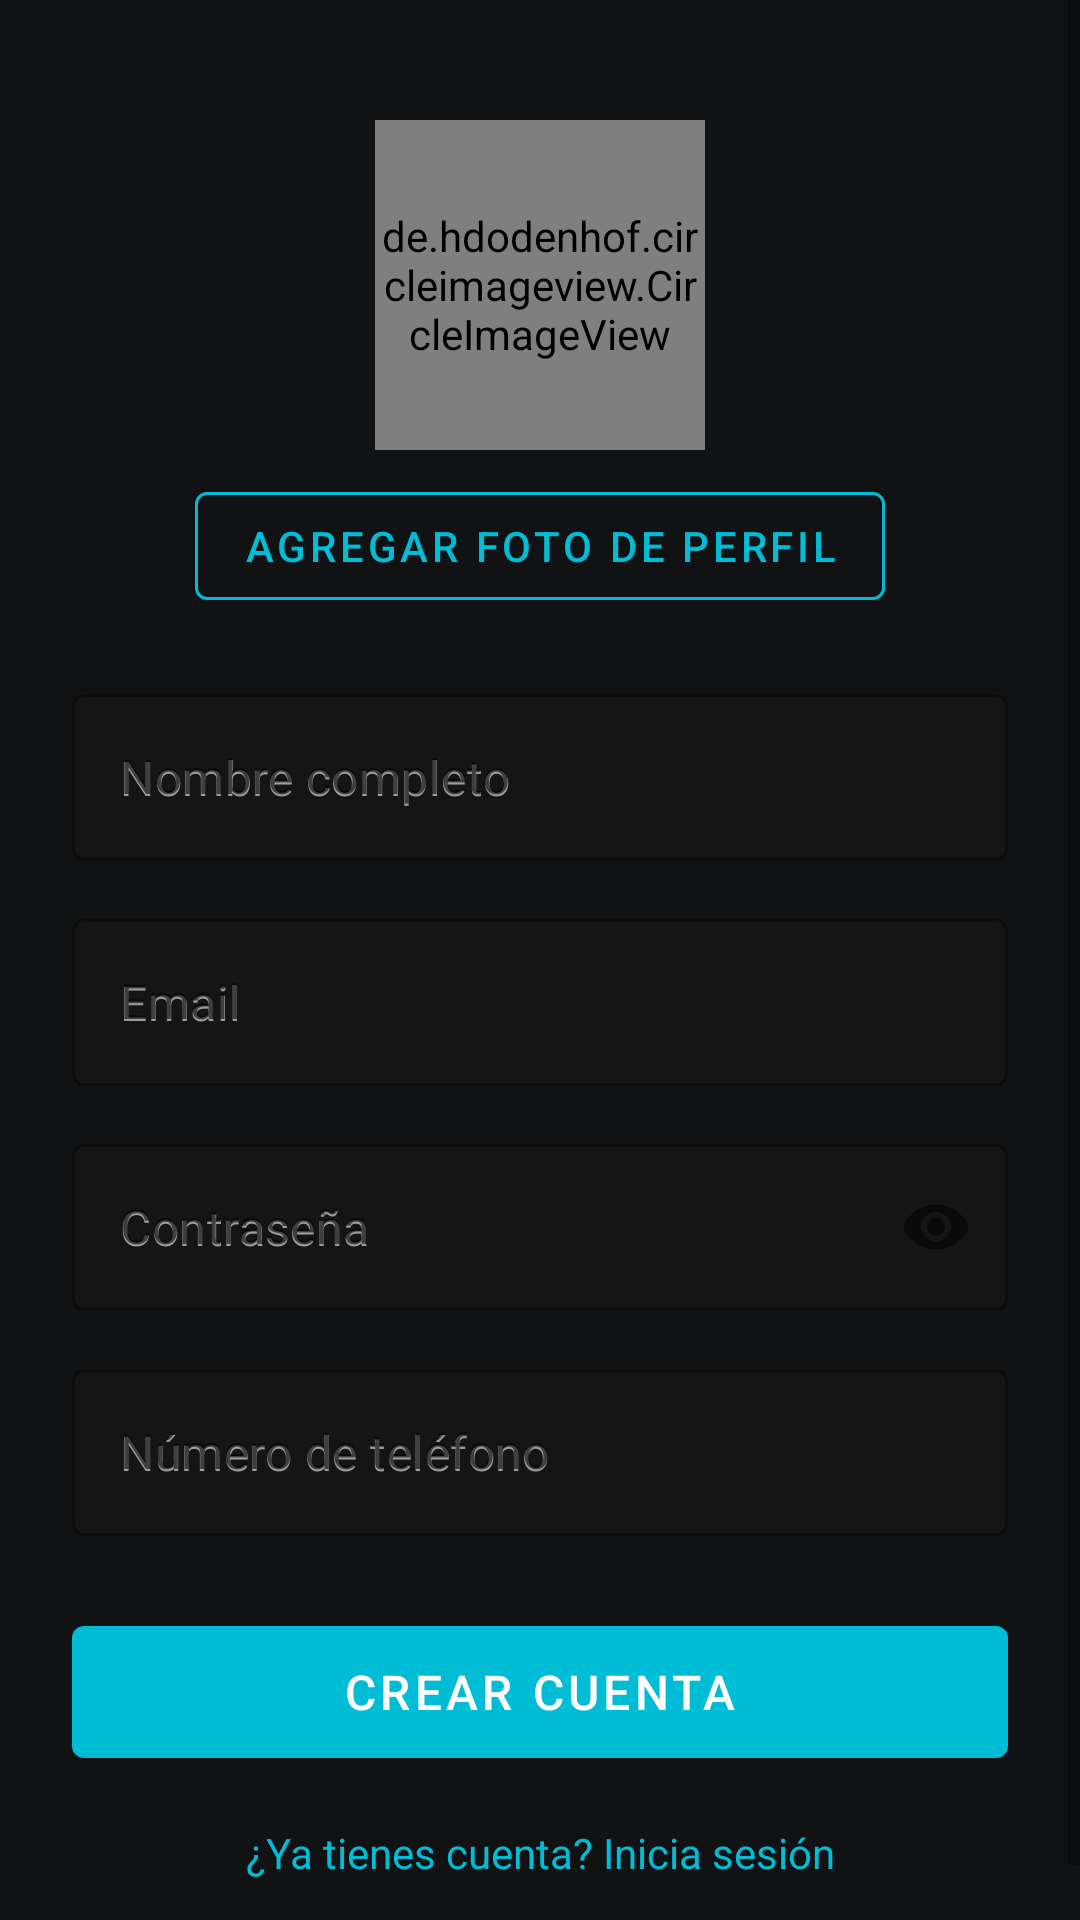

This screen was rendered from an Android layout file. Write that file and the resources it references.
<!-- AndroidManifest.xml: application theme Theme.Taller3 -->
<!-- res/layout/activity_register.xml -->
<?xml version="1.0" encoding="utf-8"?>
<ScrollView
    xmlns:android="http://schemas.android.com/apk/res/android"
    xmlns:app="http://schemas.android.com/apk/res-auto"
    android:layout_width="match_parent"
    android:layout_height="match_parent"
    android:fillViewport="true"
    android:background="@color/background_dark">

    <androidx.constraintlayout.widget.ConstraintLayout
        android:layout_width="match_parent"
        android:layout_height="wrap_content"
        android:padding="24dp">

        <de.hdodenhof.circleimageview.CircleImageView
            android:id="@+id/imgFotoPerfil"
            android:layout_width="110dp"
            android:layout_height="110dp"
            android:src="@drawable/ic_person_placeholder"
            app:civ_border_width="3dp"
            app:civ_border_color="@color/primary"
            app:layout_constraintTop_toTopOf="parent"
            app:layout_constraintStart_toStartOf="parent"
            app:layout_constraintEnd_toEndOf="parent"
            android:layout_marginTop="16dp"/>

        <com.google.android.material.button.MaterialButton
            android:id="@+id/btnFoto"
            style="@style/Widget.MaterialComponents.Button.OutlinedButton"
            android:layout_width="wrap_content"
            android:layout_height="wrap_content"
            android:text="@string/agregar_foto"
            app:strokeColor="@color/primary"
            android:textColor="@color/primary"
            app:layout_constraintTop_toBottomOf="@id/imgFotoPerfil"
            app:layout_constraintStart_toStartOf="parent"
            app:layout_constraintEnd_toEndOf="parent"
            android:layout_marginTop="8dp"/>

        <com.google.android.material.textfield.TextInputLayout
            android:id="@+id/tilNombre"
            style="@style/Widget.MaterialComponents.TextInputLayout.OutlinedBox"
            android:layout_width="0dp"
            android:layout_height="wrap_content"
            android:hint="@string/nombre"
            app:boxStrokeColor="@color/primary"
            app:hintTextColor="@color/primary"
            app:boxBackgroundColor="#151515"
            app:layout_constraintTop_toBottomOf="@id/btnFoto"
            app:layout_constraintStart_toStartOf="parent"
            app:layout_constraintEnd_toEndOf="parent"
            android:layout_marginTop="20dp">

            <com.google.android.material.textfield.TextInputEditText
                android:id="@+id/etNombre"
                android:layout_width="match_parent"
                android:layout_height="wrap_content"
                android:inputType="textPersonName"
                android:textColor="@android:color/white"
                android:textColorHint="#9E9E9E"
                android:hint="@string/nombre"/>
        </com.google.android.material.textfield.TextInputLayout>

        <com.google.android.material.textfield.TextInputLayout
            android:id="@+id/tilEmail"
            style="@style/Widget.MaterialComponents.TextInputLayout.OutlinedBox"
            android:layout_width="0dp"
            android:layout_height="wrap_content"
            android:hint="@string/email"
            app:boxStrokeColor="@color/primary"
            app:hintTextColor="@color/primary"
            app:boxBackgroundColor="#151515"
            app:layout_constraintTop_toBottomOf="@id/tilNombre"
            app:layout_constraintStart_toStartOf="parent"
            app:layout_constraintEnd_toEndOf="parent"
            android:layout_marginTop="14dp">

            <com.google.android.material.textfield.TextInputEditText
                android:id="@+id/etEmail"
                android:layout_width="match_parent"
                android:layout_height="wrap_content"
                android:inputType="textEmailAddress"
                android:textColor="@android:color/white"
                android:textColorHint="#9E9E9E"
                android:hint="@string/email"/>
        </com.google.android.material.textfield.TextInputLayout>

        <com.google.android.material.textfield.TextInputLayout
            android:id="@+id/tilPassword"
            style="@style/Widget.MaterialComponents.TextInputLayout.OutlinedBox"
            android:layout_width="0dp"
            android:layout_height="wrap_content"
            android:hint="@string/password"
            app:boxStrokeColor="@color/primary"
            app:hintTextColor="@color/primary"
            app:boxBackgroundColor="#151515"
            app:passwordToggleEnabled="true"
            app:layout_constraintTop_toBottomOf="@id/tilEmail"
            app:layout_constraintStart_toStartOf="parent"
            app:layout_constraintEnd_toEndOf="parent"
            android:layout_marginTop="14dp">

            <com.google.android.material.textfield.TextInputEditText
                android:id="@+id/etPassword"
                android:layout_width="match_parent"
                android:layout_height="wrap_content"
                android:inputType="textPassword"
                android:textColor="@android:color/white"
                android:textColorHint="#9E9E9E"
                android:hint="@string/password"/>
        </com.google.android.material.textfield.TextInputLayout>

        <com.google.android.material.textfield.TextInputLayout
            android:id="@+id/tilTelefono"
            style="@style/Widget.MaterialComponents.TextInputLayout.OutlinedBox"
            android:layout_width="0dp"
            android:layout_height="wrap_content"
            android:hint="@string/telefono"
            app:boxStrokeColor="@color/primary"
            app:hintTextColor="@color/primary"
            app:boxBackgroundColor="#151515"
            app:layout_constraintTop_toBottomOf="@id/tilPassword"
            app:layout_constraintStart_toStartOf="parent"
            app:layout_constraintEnd_toEndOf="parent"
            android:layout_marginTop="14dp">

            <com.google.android.material.textfield.TextInputEditText
                android:id="@+id/etTelefono"
                android:layout_width="match_parent"
                android:layout_height="wrap_content"
                android:inputType="phone"
                android:textColor="@android:color/white"
                android:textColorHint="#9E9E9E"
                android:hint="@string/telefono"/>
        </com.google.android.material.textfield.TextInputLayout>

        <com.google.android.material.button.MaterialButton
            android:id="@+id/btnRegistrar"
            android:layout_width="0dp"
            android:layout_height="56dp"
            android:text="@string/registrarse"
            android:textSize="16sp"
            android:textColor="@android:color/white"
            app:backgroundTint="@color/primary"
            app:layout_constraintTop_toBottomOf="@id/tilTelefono"
            app:layout_constraintStart_toStartOf="parent"
            app:layout_constraintEnd_toEndOf="parent"
            android:layout_marginTop="24dp"/>

        <TextView
            android:id="@+id/tvVolver"
            android:layout_width="wrap_content"
            android:layout_height="wrap_content"
            android:text="@string/ya_tienes_cuenta"
            android:textColor="@color/primary"
            android:padding="8dp"
            app:layout_constraintTop_toBottomOf="@id/btnRegistrar"
            app:layout_constraintStart_toStartOf="parent"
            app:layout_constraintEnd_toEndOf="parent"
            android:layout_marginTop="8dp"
            android:layout_marginBottom="16dp"/>

    </androidx.constraintlayout.widget.ConstraintLayout>
</ScrollView>
<!-- resources referenced by this layout -->
<resources>
  <color name="background_dark">#101214</color>
  <color name="primary">#00BCD4</color>
  <!-- drawable ic_person_placeholder (drawable) -->
  <?xml version="1.0" encoding="utf-8"?>
  <vector xmlns:android="http://schemas.android.com/apk/res/android"
      android:width="110dp"
      android:height="110dp"
      android:viewportWidth="110"
      android:viewportHeight="110">
      <path
          android:fillColor="#2C2C2C"
          android:pathData="M0,0h110v110H0z"/>
      <path
          android:fillColor="#888888"
          android:pathData="M55,52c8.28,0 15,-6.72 15,-15s-6.72,-15 -15,-15 -15,6.72 -15,15 6.72,15 15,15zM55,59c-10.01,0 -30,5.02 -30,15v7.5h60V74c0,-9.98 -19.99,-15 -30,-15z"/>
  </vector>
  <string name="agregar_foto">Agregar foto de perfil</string>
  <string name="email">Email</string>
  <string name="nombre">Nombre completo</string>
  <string name="password">Contraseña</string>
  <string name="registrarse">Crear cuenta</string>
  <string name="telefono">Número de teléfono</string>
  <string name="ya_tienes_cuenta">¿Ya tienes cuenta? Inicia sesión</string>
  <style name="Theme.Taller3" parent="Theme.MaterialComponents.DayNight.DarkActionBar">
          <item name="windowActionBar">false</item>
          <item name="windowNoTitle">true</item>
  
          <item name="colorPrimary">@color/primary</item>
          <item name="colorPrimaryDark">@color/primary_dark</item>
          <item name="colorAccent">@color/accent</item>
  
          <item name="android:windowBackground">@color/background_dark</item>
          <item name="android:statusBarColor">@color/background_card</item>
          <item name="android:navigationBarColor">@color/background_dark</item>
      </style>
  <color name="primary_dark">#0097A7</color>
  <color name="accent">#FF5722</color>
  <color name="background_card">#1D2226</color>
</resources>
